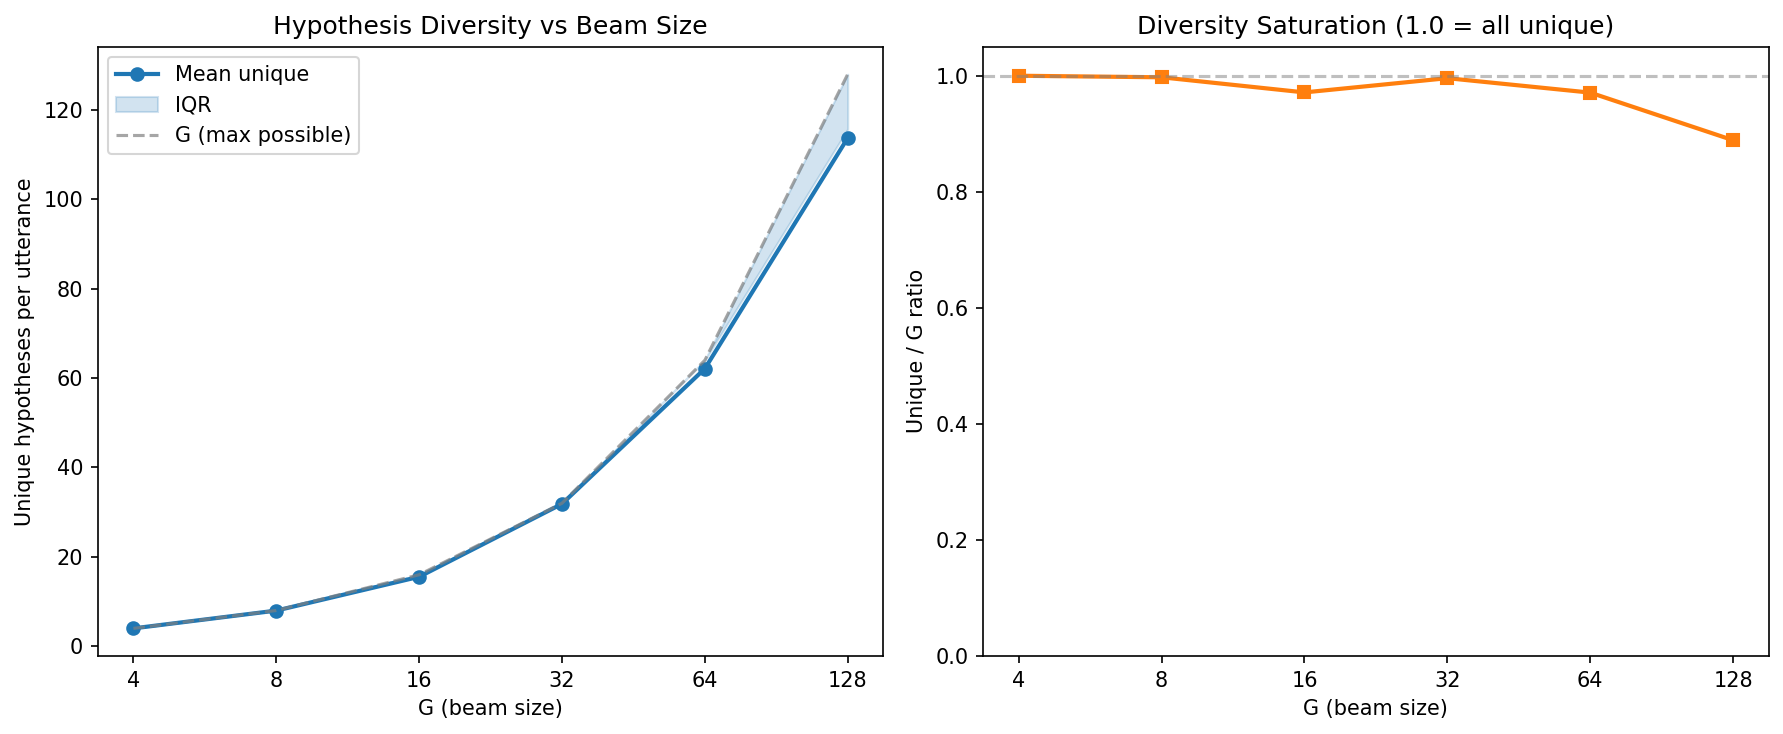

The data file committed next to this chart (first rows):
G, mean_unique, median_unique, p25_unique, p75_unique, min_unique, max_unique, ratio_mean, pct_fully_unique, pct_all_identical
4, 3.999, 4.0, 4.0, 4.0, 2, 4, 0.9997, 99.9, 0.0
8, 7.976, 8.0, 8.0, 8.0, 2, 8, 0.9969, 98.85, 0.0
16, 15.53, 16.0, 16.0, 16.0, 3, 16, 0.9709, 89.87, 0.0
32, 31.85, 32.0, 32.0, 32.0, 4, 32, 0.9954, 98.04, 0.0
64, 62.12, 64.0, 64.0, 64.0, 4, 64, 0.9706, 90.71, 0.0
128, 113.7, 128.0, 115.8, 128.0, 5, 128, 0.8885, 71.93, 0.0
